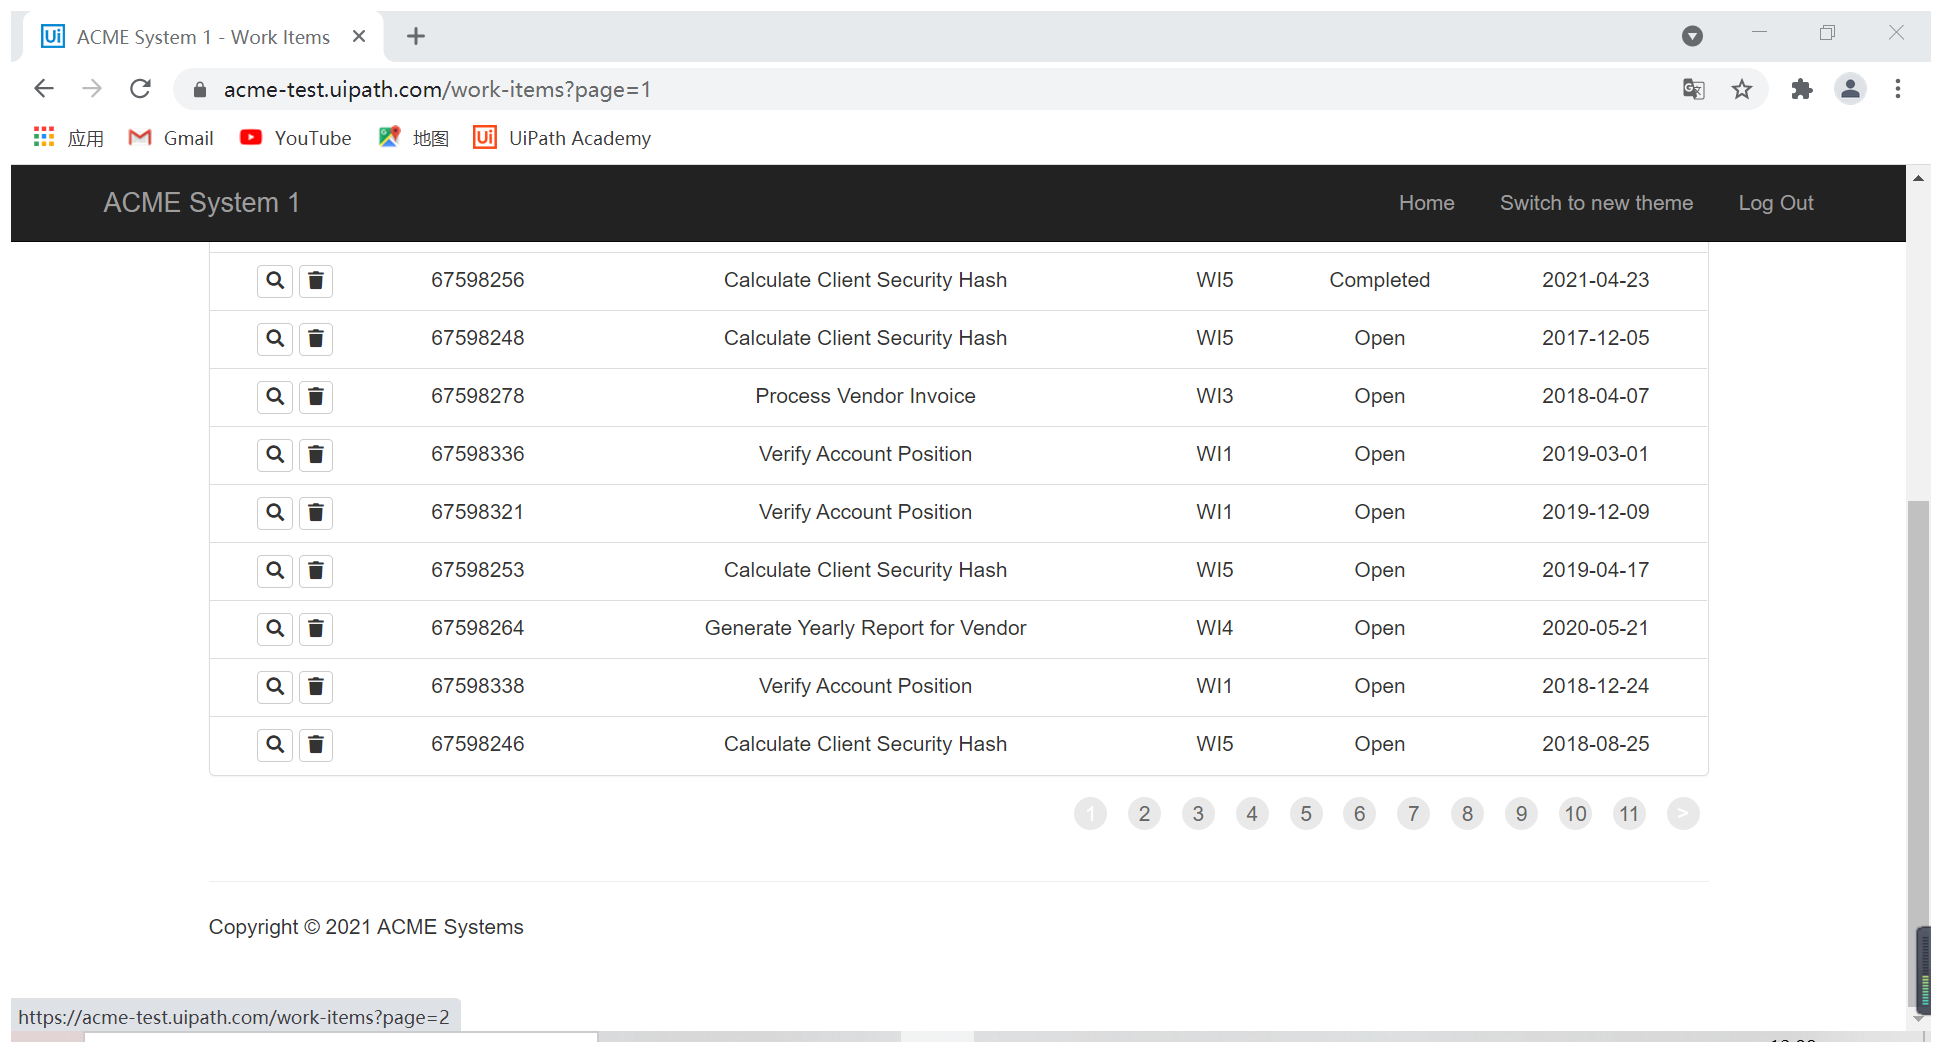
Task: Robotic Enterprise Framework
Workflow: ExtractWorkItemDataTable

Step 1: Attach Browser 'ACMESyste Page' in window 'ACME System 1 - Work Items' (chrome.exe)

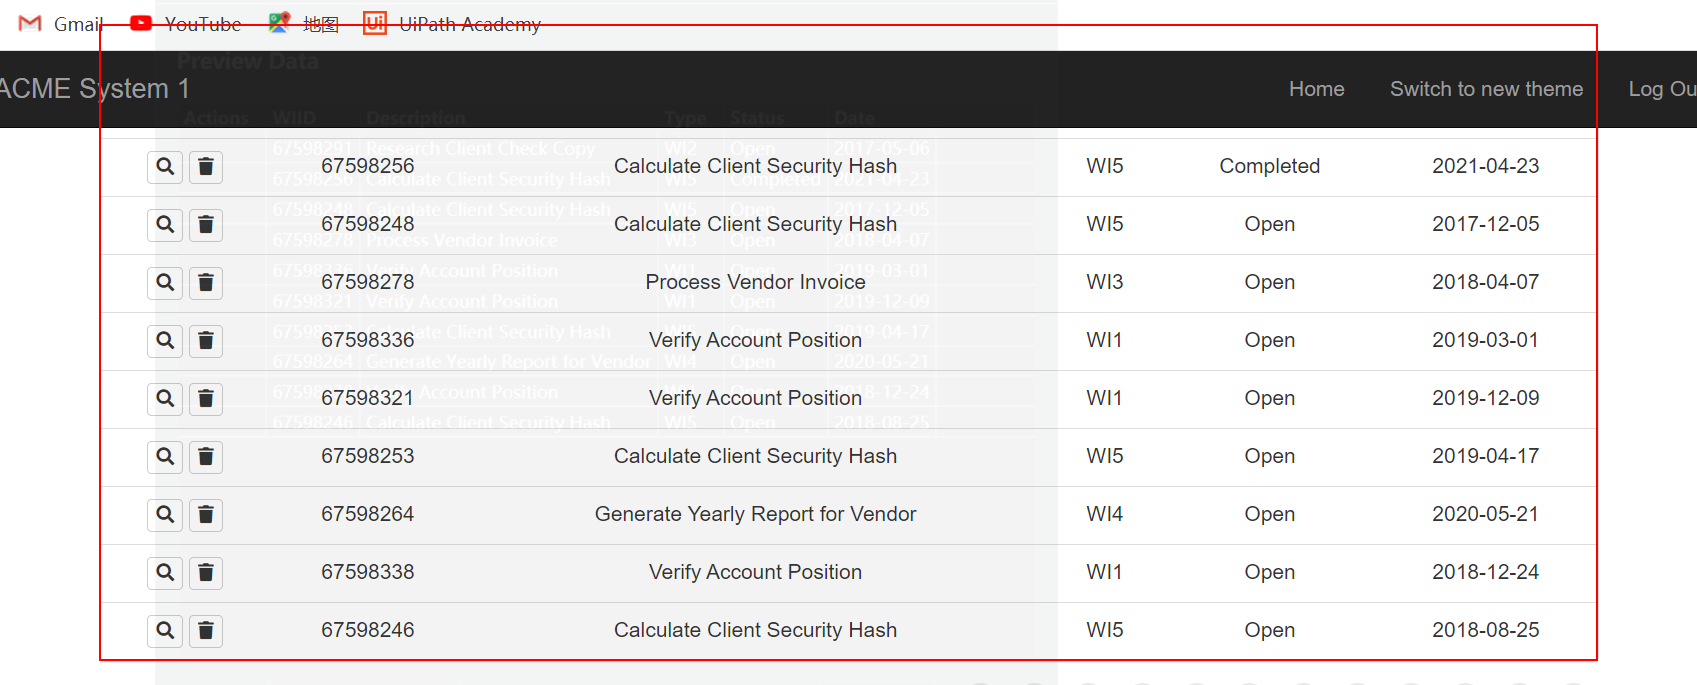
Step 2: get-text from the table